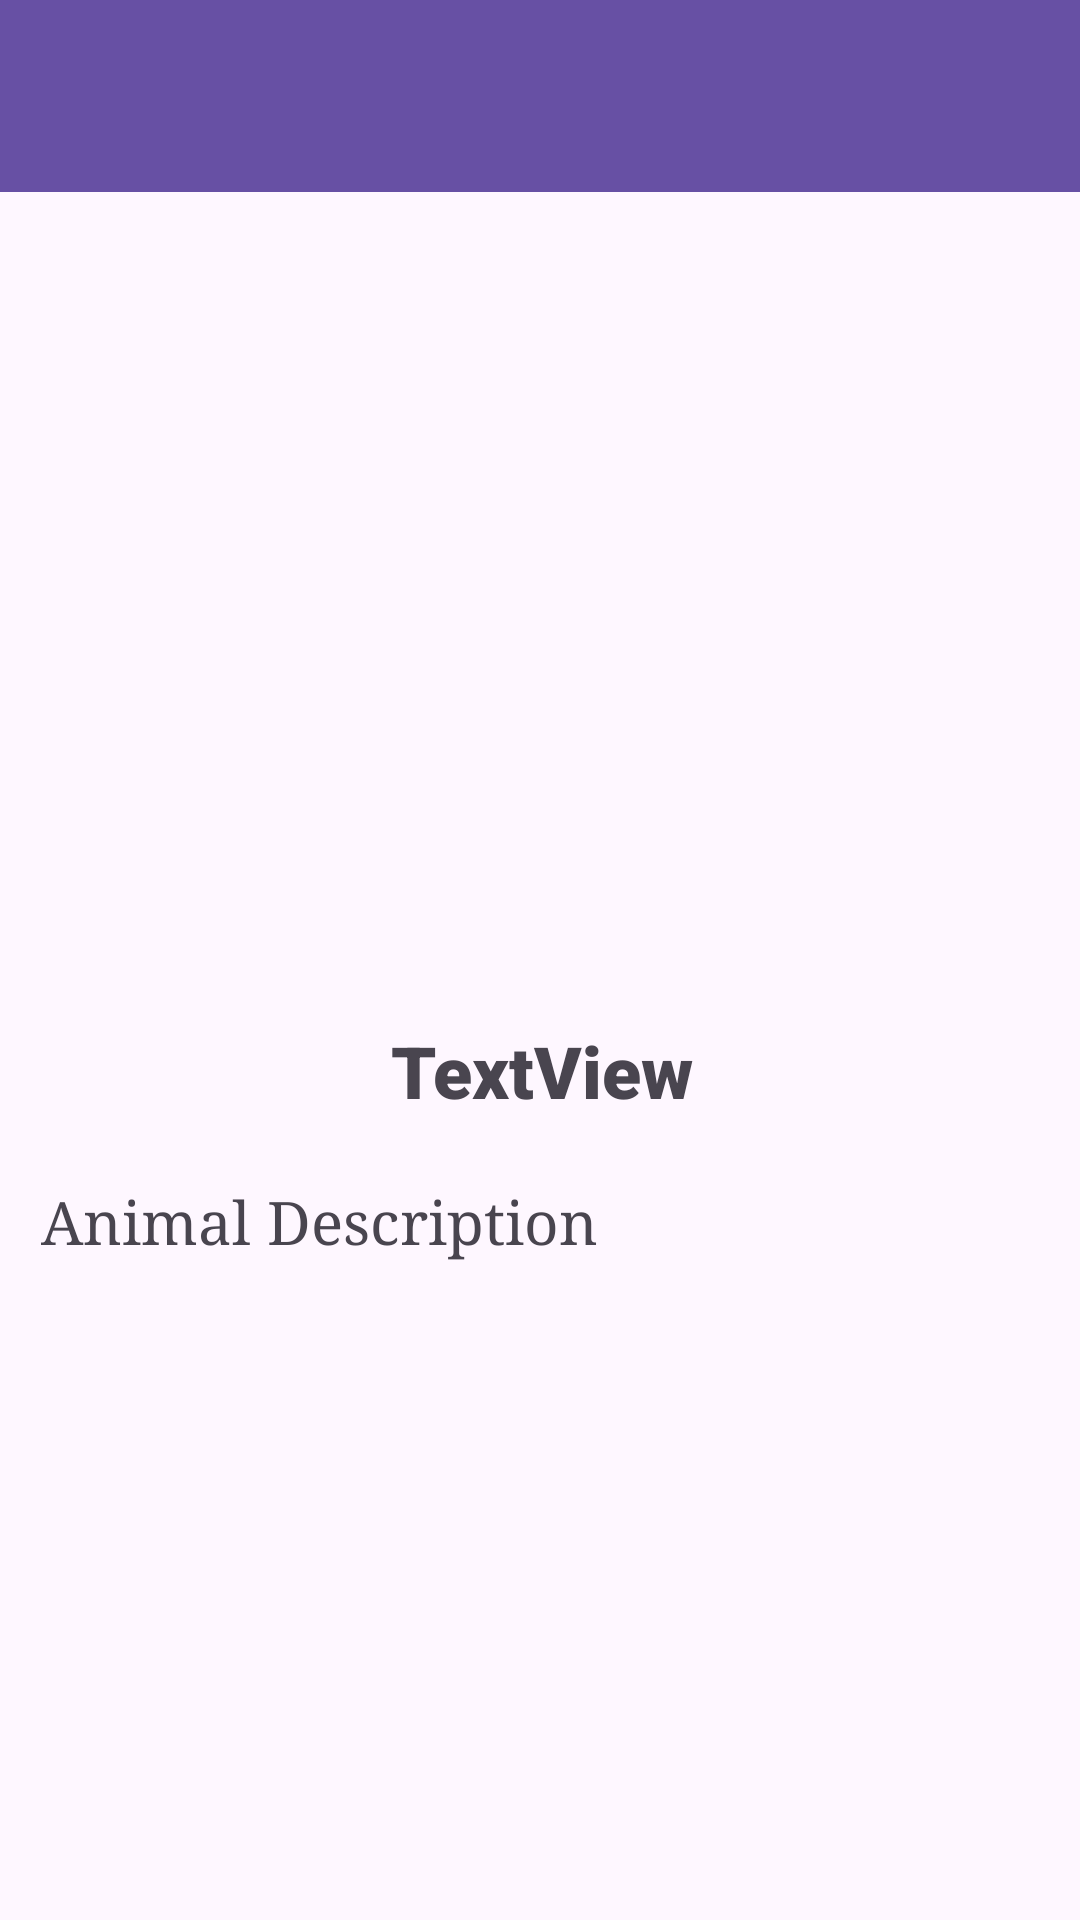

The Android layout XML behind this screen, and the referenced resources:
<!-- AndroidManifest.xml: application theme Theme.Zootopia -->
<!-- res/layout/animal_detail.xml -->
<?xml version="1.0" encoding="utf-8"?>
<androidx.constraintlayout.widget.ConstraintLayout xmlns:android="http://schemas.android.com/apk/res/android"
    xmlns:app="http://schemas.android.com/apk/res-auto"
    xmlns:tools="http://schemas.android.com/tools"
    android:layout_width="match_parent"
    android:layout_height="match_parent">

    <androidx.appcompat.widget.Toolbar
        android:id="@+id/toolbar"
        android:layout_width="match_parent"
        android:layout_height="?attr/actionBarSize"
        android:background="?attr/colorPrimary"
        android:elevation="4dp"
        android:theme="@style/ThemeOverlay.AppCompat.ActionBar" />

    <TextView
        android:id="@+id/name2"
        android:layout_width="398dp"
        android:layout_height="44dp"
        android:layout_margin="10dp"
        android:fontFamily="sans-serif-black"
        android:gravity="center|center_vertical"
        android:text="TextView"
        android:textSize="24sp"
        app:layout_constraintEnd_toEndOf="parent"
        app:layout_constraintStart_toStartOf="parent"
        app:layout_constraintTop_toBottomOf="@+id/largeImage" />

    <ImageView
        android:id="@+id/largeImage"
        android:layout_width="385dp"
        android:layout_height="251dp"
        android:layout_margin="10dp"
        app:layout_constraintEnd_toEndOf="parent"
        app:layout_constraintStart_toStartOf="parent"
        tools:layout_editor_absoluteY="10dp"
        tools:srcCompat="@tools:sample/avatars"
        app:layout_constraintTop_toBottomOf="@+id/toolbar"/>

    <TextView
        android:id="@+id/description"
        android:layout_width="343dp"
        android:layout_height="320dp"
        android:layout_margin="10dp"
        android:layout_marginLeft="10dp"
        android:fontFamily="serif"
        android:padding="5dp"
        android:text="Animal Description"
        android:textSize="20sp"
        app:layout_constraintEnd_toEndOf="parent"
        app:layout_constraintStart_toStartOf="parent"
        app:layout_constraintTop_toBottomOf="@+id/name2" />
</androidx.constraintlayout.widget.ConstraintLayout>
<!-- resources referenced by this layout -->
<resources>
  <style name="Theme.Zootopia" parent="Base.Theme.Zootopia" />
  <style name="Base.Theme.Zootopia" parent="Theme.Material3.DayNight.NoActionBar">
          
          
      </style>
</resources>
